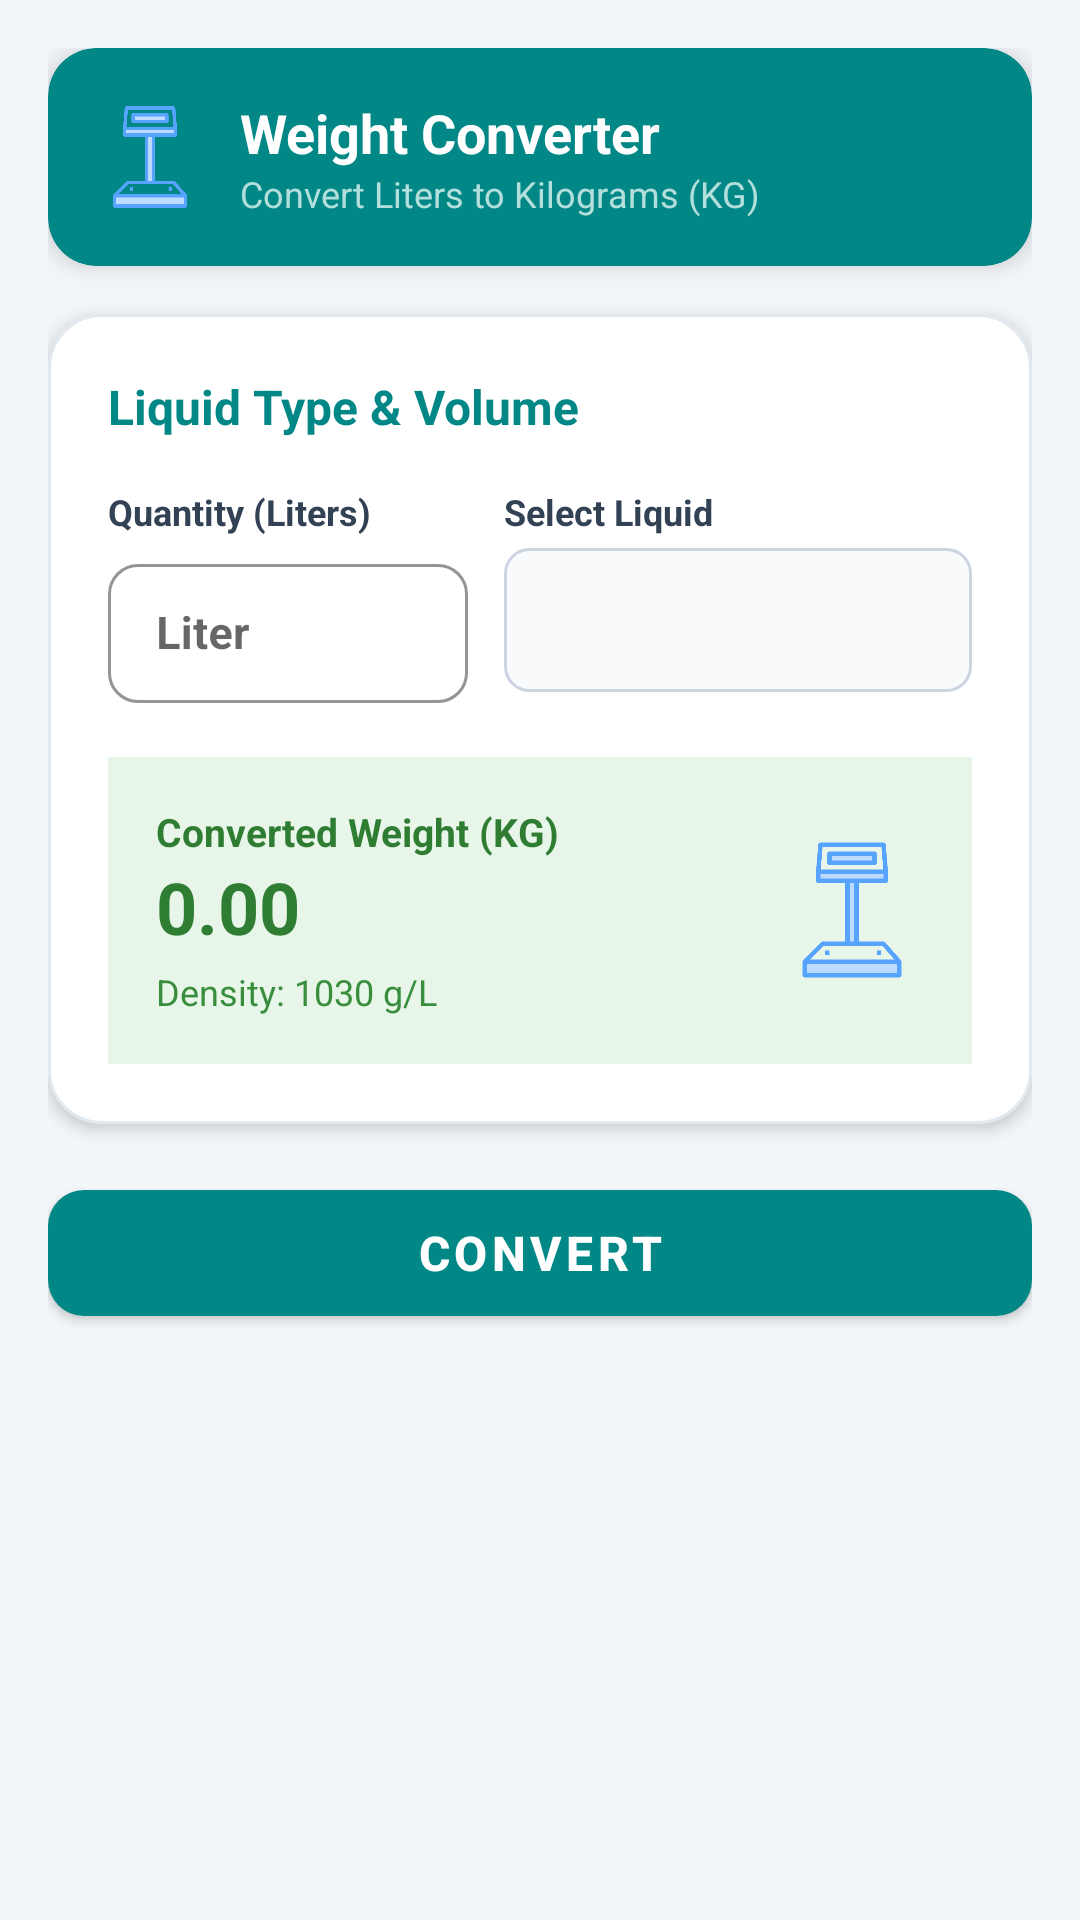

Layout XML and referenced resources for this Android screen:
<!-- AndroidManifest.xml: application theme Theme.MilkRateCalculator -->
<!-- res/layout/activity_weight_converter.xml -->
<?xml version="1.0" encoding="utf-8"?>
<androidx.core.widget.NestedScrollView xmlns:android="http://schemas.android.com/apk/res/android"
    xmlns:app="http://schemas.android.com/apk/res-auto"
    xmlns:tools="http://schemas.android.com/tools"
    android:layout_width="match_parent"
    android:layout_height="match_parent"
    android:background="#F3F6F9"
    android:fillViewport="true"
    tools:context=".WeightConverter">

    <LinearLayout
        android:layout_width="match_parent"
        android:layout_height="wrap_content"
        android:orientation="vertical"
        android:padding="16dp">

        
        <com.google.android.material.card.MaterialCardView
            android:layout_width="match_parent"
            android:layout_height="wrap_content"
            android:layout_marginBottom="16dp"
            app:cardBackgroundColor="@color/teal_700"
            app:cardCornerRadius="16dp"
            app:cardElevation="4dp"
            app:strokeWidth="0dp">

            <LinearLayout
                android:layout_width="match_parent"
                android:layout_height="wrap_content"
                android:gravity="center_vertical"
                android:orientation="horizontal"
                android:padding="16dp"
                tools:ignore="UseCompoundDrawables">

                <ImageView
                    android:layout_width="36dp"
                    android:layout_height="36dp"
                    android:contentDescription="@null"
                    android:src="@drawable/weighing_scale" />

                <LinearLayout
                    android:layout_width="wrap_content"
                    android:layout_height="wrap_content"
                    android:layout_marginStart="12dp"
                    android:orientation="vertical">

                    <TextView
                        android:layout_width="wrap_content"
                        android:layout_height="wrap_content"
                        android:text="Weight Converter"
                        android:textColor="@color/white"
                        android:textSize="18sp"
                        android:textStyle="bold"
                        tools:ignore="HardcodedText" />

                    <TextView
                        android:layout_width="wrap_content"
                        android:layout_height="wrap_content"
                        android:text="Convert Liters to Kilograms (KG)"
                        android:textColor="#B2DFDB"
                        android:textSize="12sp"
                        tools:ignore="HardcodedText" />
                </LinearLayout>
            </LinearLayout>
        </com.google.android.material.card.MaterialCardView>

        
        <com.google.android.material.card.MaterialCardView
            android:layout_width="match_parent"
            android:layout_height="wrap_content"
            android:layout_marginBottom="16dp"
            app:cardBackgroundColor="@color/white"
            app:cardCornerRadius="18dp"
            app:cardElevation="3dp"
            app:strokeColor="#E2E8F0"
            app:strokeWidth="1dp">

            <LinearLayout
                android:layout_width="match_parent"
                android:layout_height="wrap_content"
                android:orientation="vertical"
                android:padding="20dp">

                <TextView
                    android:layout_width="wrap_content"
                    android:layout_height="wrap_content"
                    android:layout_marginBottom="16dp"
                    android:text="Liquid Type &amp; Volume"
                    android:textColor="@color/teal_700"
                    android:textSize="16sp"
                    android:textStyle="bold"
                    tools:ignore="HardcodedText" />

                
                <LinearLayout
                    android:layout_width="match_parent"
                    android:layout_height="wrap_content"
                    android:layout_marginBottom="18dp"
                    android:baselineAligned="false"
                    android:orientation="horizontal">

                    
                    <LinearLayout
                        android:layout_width="0dp"
                        android:layout_height="wrap_content"
                        android:layout_marginEnd="6dp"
                        android:layout_weight="1"
                        android:orientation="vertical">

                        <TextView
                            android:layout_width="wrap_content"
                            android:layout_height="wrap_content"
                            android:layout_marginBottom="4dp"
                            android:text="Quantity (Liters)"
                            android:textColor="#334155"
                            android:textSize="12sp"
                            android:textStyle="bold"
                            tools:ignore="HardcodedText" />

                        <com.google.android.material.textfield.TextInputLayout
                            style="@style/Widget.MaterialComponents.TextInputLayout.OutlinedBox.Dense"
                            android:layout_width="match_parent"
                            android:layout_height="wrap_content"
                            android:hint="@string/ltr"
                            app:boxCornerRadiusBottomEnd="10dp"
                            app:boxCornerRadiusBottomStart="10dp"
                            app:boxCornerRadiusTopEnd="10dp"
                            app:boxCornerRadiusTopStart="10dp"
                            app:boxStrokeColor="@color/teal_700"
                            app:suffixText="L"
                            app:suffixTextColor="@color/teal_700">

                            <com.google.android.material.textfield.TextInputEditText
                                android:id="@+id/etLtr"
                                android:layout_width="match_parent"
                                android:layout_height="wrap_content"
                                android:imeOptions="actionDone"
                                android:inputType="numberDecimal"
                                android:textColor="#1E293B"
                                android:textSize="15sp"
                                android:textStyle="bold" />
                        </com.google.android.material.textfield.TextInputLayout>
                    </LinearLayout>

                    
                    <LinearLayout
                        android:layout_width="0dp"
                        android:layout_height="wrap_content"
                        android:layout_marginStart="6dp"
                        android:layout_weight="1.3"
                        android:orientation="vertical">

                        <TextView
                            android:layout_width="wrap_content"
                            android:layout_height="wrap_content"
                            android:layout_marginBottom="4dp"
                            android:text="Select Liquid"
                            android:textColor="#334155"
                            android:textSize="12sp"
                            android:textStyle="bold"
                            tools:ignore="HardcodedText" />

                        <Spinner
                            android:id="@+id/spinnerLiquid"
                            android:layout_width="match_parent"
                            android:layout_height="48dp"
                            android:background="@drawable/batch_input_bg"
                            android:paddingHorizontal="6dp" />
                    </LinearLayout>
                </LinearLayout>

                
                <LinearLayout
                    android:layout_width="match_parent"
                    android:layout_height="wrap_content"
                    android:background="#E8F5E9"
                    android:gravity="center_vertical"
                    android:orientation="horizontal"
                    android:padding="16dp">

                    <LinearLayout
                        android:layout_width="0dp"
                        android:layout_height="wrap_content"
                        android:layout_weight="1"
                        android:orientation="vertical">

                        <TextView
                            android:layout_width="wrap_content"
                            android:layout_height="wrap_content"
                            android:text="Converted Weight (KG)"
                            android:textColor="#2E7D32"
                            android:textSize="13sp"
                            android:textStyle="bold"
                            tools:ignore="HardcodedText" />

                        <TextView
                            android:id="@+id/tvKg"
                            android:layout_width="wrap_content"
                            android:layout_height="wrap_content"
                            android:text="0.00"
                            android:textColor="#2E7D32"
                            android:textSize="24sp"
                            android:textStyle="bold"
                            tools:ignore="HardcodedText" />

                        <TextView
                            android:id="@+id/tvDensityDisplay"
                            android:layout_width="wrap_content"
                            android:layout_height="wrap_content"
                            android:layout_marginTop="4dp"
                            android:text="Density: 1030 g/L"
                            android:textColor="#388E3C"
                            android:textSize="12sp"
                            tools:ignore="HardcodedText" />
                    </LinearLayout>

                    <ImageView
                        android:layout_width="48dp"
                        android:layout_height="48dp"
                        android:contentDescription="@null"
                        android:src="@drawable/weighing_scale" />
                </LinearLayout>

            </LinearLayout>
        </com.google.android.material.card.MaterialCardView>

        
        <com.google.android.material.button.MaterialButton
            android:id="@+id/btConvert"
            android:layout_width="match_parent"
            android:layout_height="54dp"
            android:onClick="btnOnClickConvert"
            android:text="Convert"
            android:textColor="@color/white"
            android:textSize="16sp"
            android:textStyle="bold"
            app:backgroundTint="@color/teal_700"
            app:cornerRadius="12dp"
            app:elevation="3dp"
            tools:ignore="HardcodedText" />

    </LinearLayout>
</androidx.core.widget.NestedScrollView>
<!-- resources referenced by this layout -->
<resources>
  <!-- drawable batch_input_bg (drawable) -->
  <?xml version="1.0" encoding="utf-8"?>
  <shape xmlns:android="http://schemas.android.com/apk/res/android" android:shape="rectangle">
      <solid android:color="#F8FAFC"/>
      <stroke android:width="1dp" android:color="#CBD5E1"/>
      <corners android:radius="8dp"/>
  </shape>
  <!-- drawable weighing_scale: png bitmap (drawable, 5801 bytes) -->
  <string name="ltr">Liter</string>
  <style name="Theme.MilkRateCalculator" parent="Theme.MaterialComponents.DayNight.DarkActionBar">
          
          <item name="colorPrimary">@color/purple_500</item>
          <item name="colorPrimaryVariant">@color/purple_700</item>
          <item name="colorOnPrimary">@color/white</item>
          
          <item name="colorSecondary">@color/teal_200</item>
          <item name="colorSecondaryVariant">@color/teal_700</item>
          <item name="colorOnSecondary">@color/black</item>
          
          <item name="android:statusBarColor">?attr/colorPrimaryVariant</item>
          
      </style>
  <!-- not gathered from this repository: default colours our renderer supplied (Android Studio template values) -->
  <color name="purple_500">#FF6200EE</color>
  <color name="purple_700">#FF3700B3</color>
  <color name="teal_200">#FF03DAC5</color>
  <color name="teal_700">#FF018786</color>
  <color name="black">#FF000000</color>
  <color name="white">#FFFFFFFF</color>
</resources>
